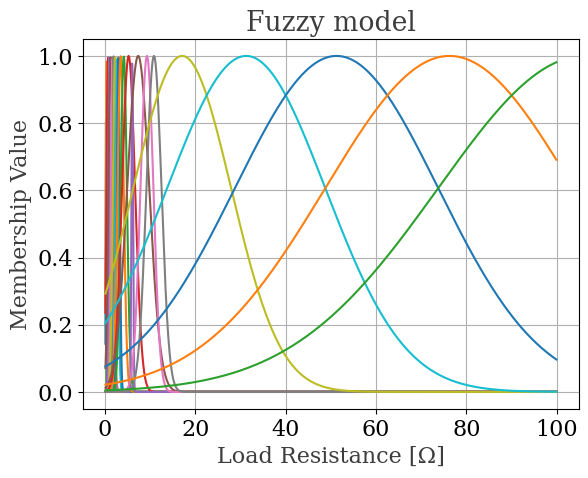

This figure's Python source:
import numpy as np
import matplotlib
import matplotlib.pyplot as plt

# Solutions for the PI controller
solutions = [[6.6303698e-05, 4.004931743009, 0.2125, 0.289, 0, 0.0095, 
              0, 0.01] ,
            [7.6846845e-05, 4.975782210194, 0.289, 0.452, 0, 0.00725, 0, 0.008],
            [5.4439448e-05, 7.012745665083, 0.452, 0.5, 0, 0.00475, 0, 0.005],
            [4.9928883e-05, 7.63994707475, 0.5, 0.833, 7.771561172376093e-13, 
             0.00425, 0, 0.005],
            [6.900165e-05, 9.995631691383, 0.833, 1, 0, 0.0035, 0, 0.0035],
            [1.349203e-05, 9.9242339175, 1, 1.5, 0, 0.0035, 0, 0.00375],
            [8.629537e-06, 9.893987257985, 1.5, 1.82, 0, 0.00375, 0, 0.004],
            [8.8369713e-05, 9.9369427136, 1.82, 2, 0, 0.004, 0, 0.004],
            [7.9801615e-05, 9.857879251605, 2, 2.5, 0, 0.004, 0, 0.004],
            [5.0631029e-05, 9.962381038977, 2.5, 2.8125, 0, 0.004, 0, 0.004],
            [1.1492114e-05, 9.922894695606, 2.8125, 3.125, 0, 0.004, 0, 0.004],
            [7.2354159e-05, 9.894451629099, 3.125, 3.81, 0, 0.004, 0, 0.004],
            [4.6150203e-05, 9.746415097572, 3.81, 4.5, 0, 0.00425, 
             1.665567683772906e-08, 0.004],
            [7.90273e-07, 8.177798386682, 4.5, 5.95, 0, 0.005,
             5.773159728050811e-13, 0.005],
            [1.37994e-07, 8.143352553284, 5.95, 6.125, 4.440892098500626e-14,
             0.005, 3.7898573168604333e-10, 0.005],
            [1.3455e-08, 6.975097315405, 6.125, 8.57, 0, 0.006,
             1.085063150441101e-08, 0.006],
            [1.179e-09, 6.567026638771, 8.57, 10, 0, 0.00625,
             1.694635543003642e-08, 0.00625],
            [9.09e-09, 6.065031397501, 10, 11.67, 4.440892098500624e-14, 0.007,
             1.9424806207979376e-08, 0.007],
            [5.82295e-07, 4.827594657511, 11.67, 22.5, 0, 0.009000000000000001,
             1.0496270519411148e-08, 0.009000000000000001],
            [3.76797e-07, 4.16622227025, 22.5, 40, 0, 0.0105, 4.196487601859638e-09,
             0.01025],
            [2.9748e-08, 3.823601291942, 40, 62.5, 0, 0.0115, 1.006794647651076e-09,
             0.01125],
            [5.3153e-08, 3.703354455781, 62.5, 90, 6.661338147750934e-14, 0.012,
             1.4802248315959335e-08, 0.012],
            [2.23718e-07, 3.556286805602, 90, 122.5, 1.2212453270876722e-12, 0.01225,
             3.259370551234035e-09, 0.01225]]

# Graph font
font = {'family' : 'serif', 'size':16}
matplotlib.rc('font', **font)

# Initialize variables
sol_list = list()
solutions = np.asarray(solutions)
counter = 0

# Generate fuzzy model for various resistances
for resistance in range(2, 2000, 2):
    resistance = resistance / 20
    gmmf_list = list()
    Kp_sum = 0 
    Ki_sum = 0
    weight_sum = 0

    # Find solution of fuzzy model
    for i in range(len(solutions)):
        Kp = solutions[i][0]
        Ki = solutions[i][1]
        Rlow = solutions[i][2]
        Rhigh = solutions[i][3]
        Rwidth = Rhigh-Rlow
        Rcenter = (Rhigh+Rlow)/2
        try:
            gmmf = np.exp(( - (resistance - Rcenter) ** 2) / (2 * Rwidth ** 2))
        except:
            gmmf = 0
        if(gmmf < 1e-6):
            gmmf = 0
        Kp_sum = Kp_sum + Kp * gmmf
        Ki_sum = Ki_sum + Ki * gmmf
        weight_sum = weight_sum + gmmf

    print("{", resistance, ",", Kp_sum / weight_sum, ",", Ki_sum / weight_sum,
          ",", 0, " }", ",")

    counter += 1

# Create plot of fuzzy model
x = np.arange(0.1, 100, 0.1)

for i in range(len(solutions)):
    Rlow = solutions[i][2]
    Rhigh = solutions[i][3]
    Rwidth = Rhigh-Rlow
    Rcenter = (Rhigh + Rlow) / 2
    try:
        gmmf = np.exp((-(x - Rcenter) ** 2) / (2 * Rwidth ** 2))
    except:
        gmmf = 0
    plt.plot(x,gmmf)

plt.title('Fuzzy model', color='#3d3d3d')
plt.xlabel('Load Resistance [Ω]', color='#3d3d3d')
plt.ylabel('Membership Value', color='#3d3d3d')
plt.grid()
plt.show()